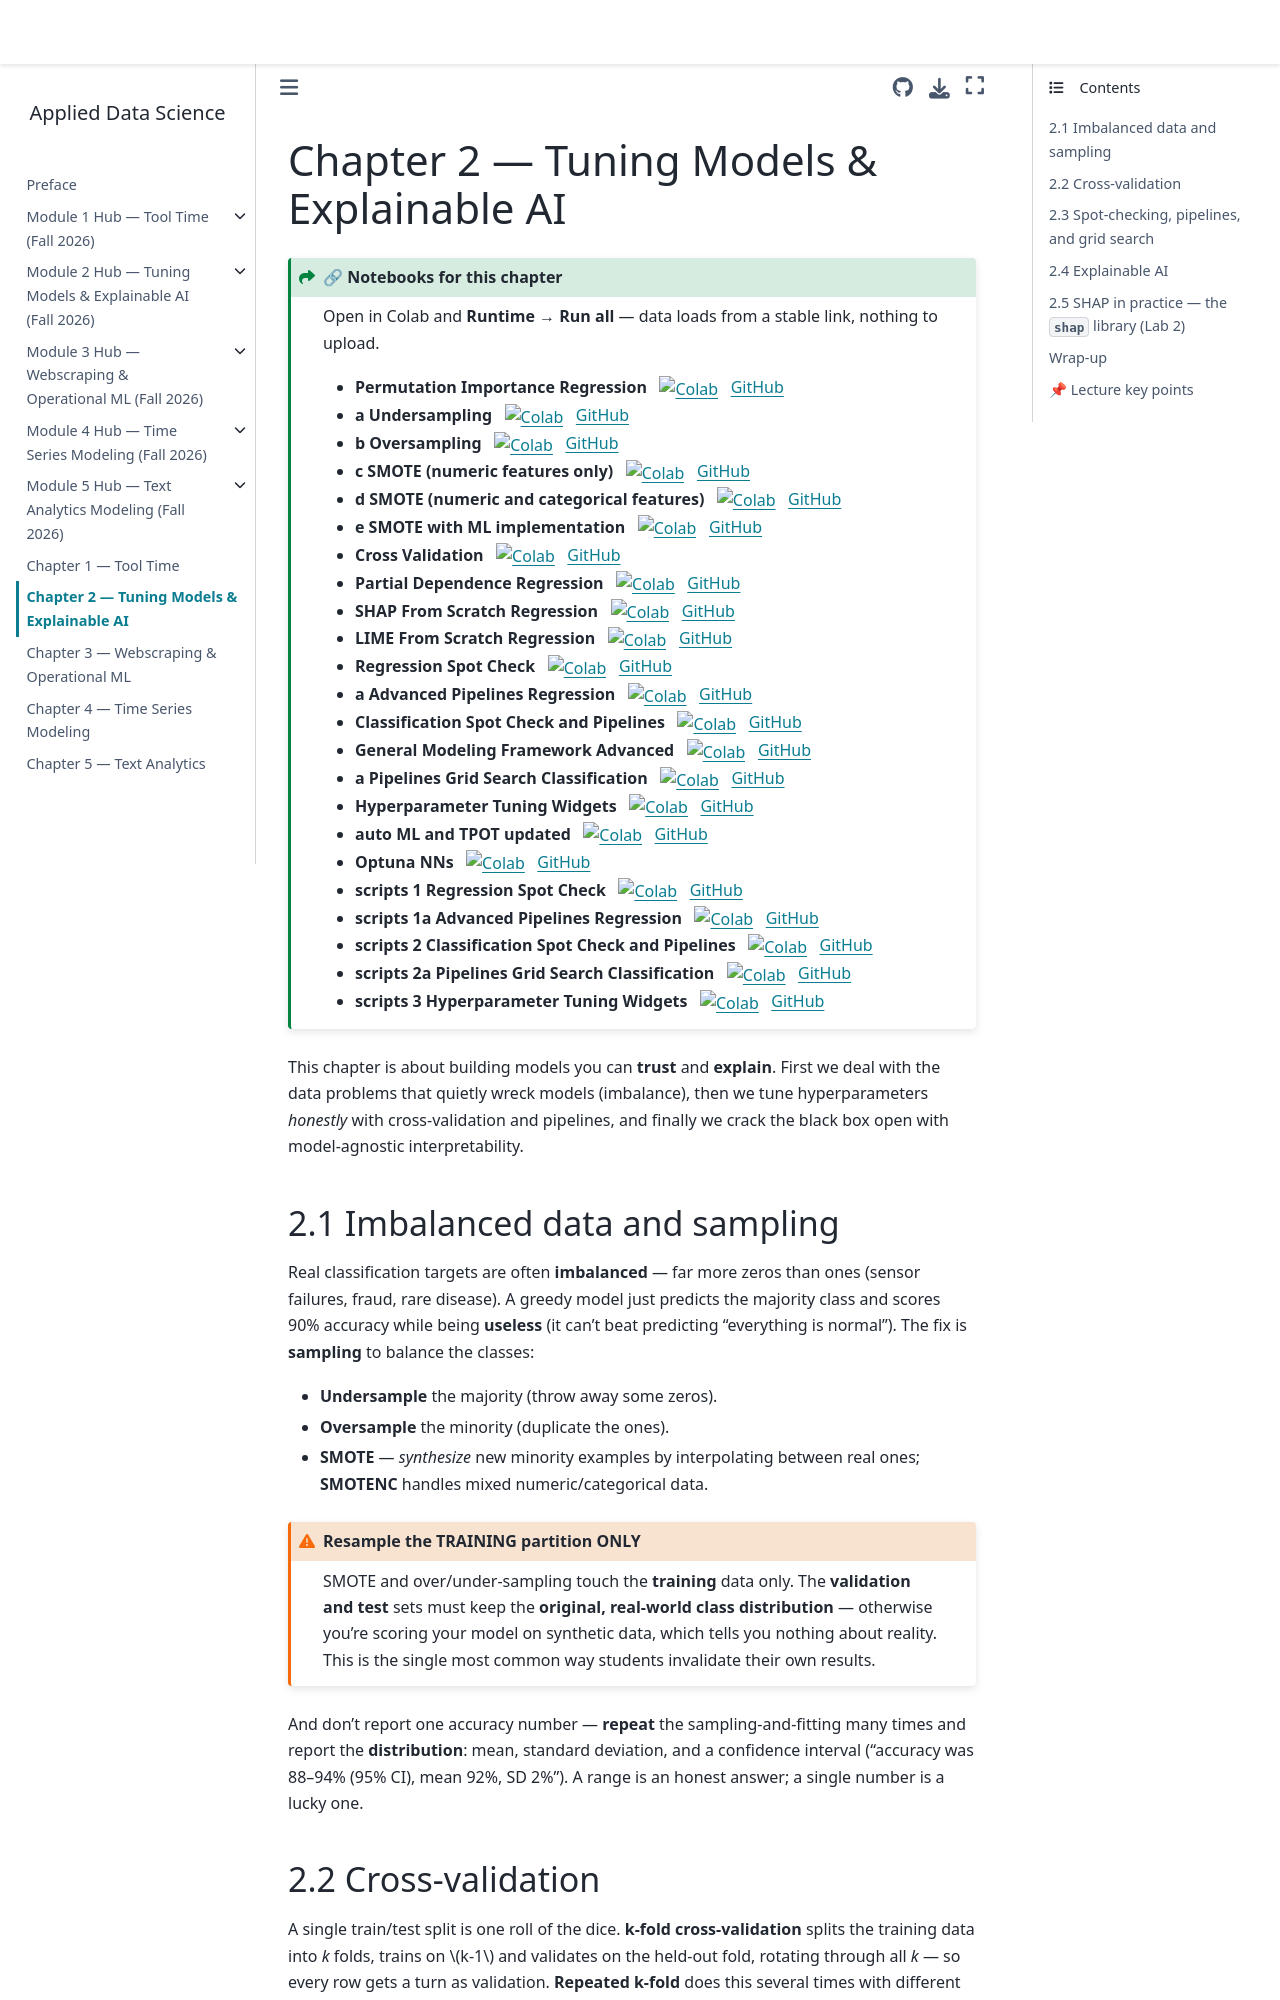

repository: drdave-teaching/opim5512-textbook · page: m2_tuning_xai/index.html · generator: jekyll

# Chapter 2 — Tuning Models & Explainable AI

:::{admonition} 🔗 Notebooks for this chapter
:class: seealso dropdown
Open in Colab and **Runtime → Run all** — data loads from a stable link, nothing to upload.
